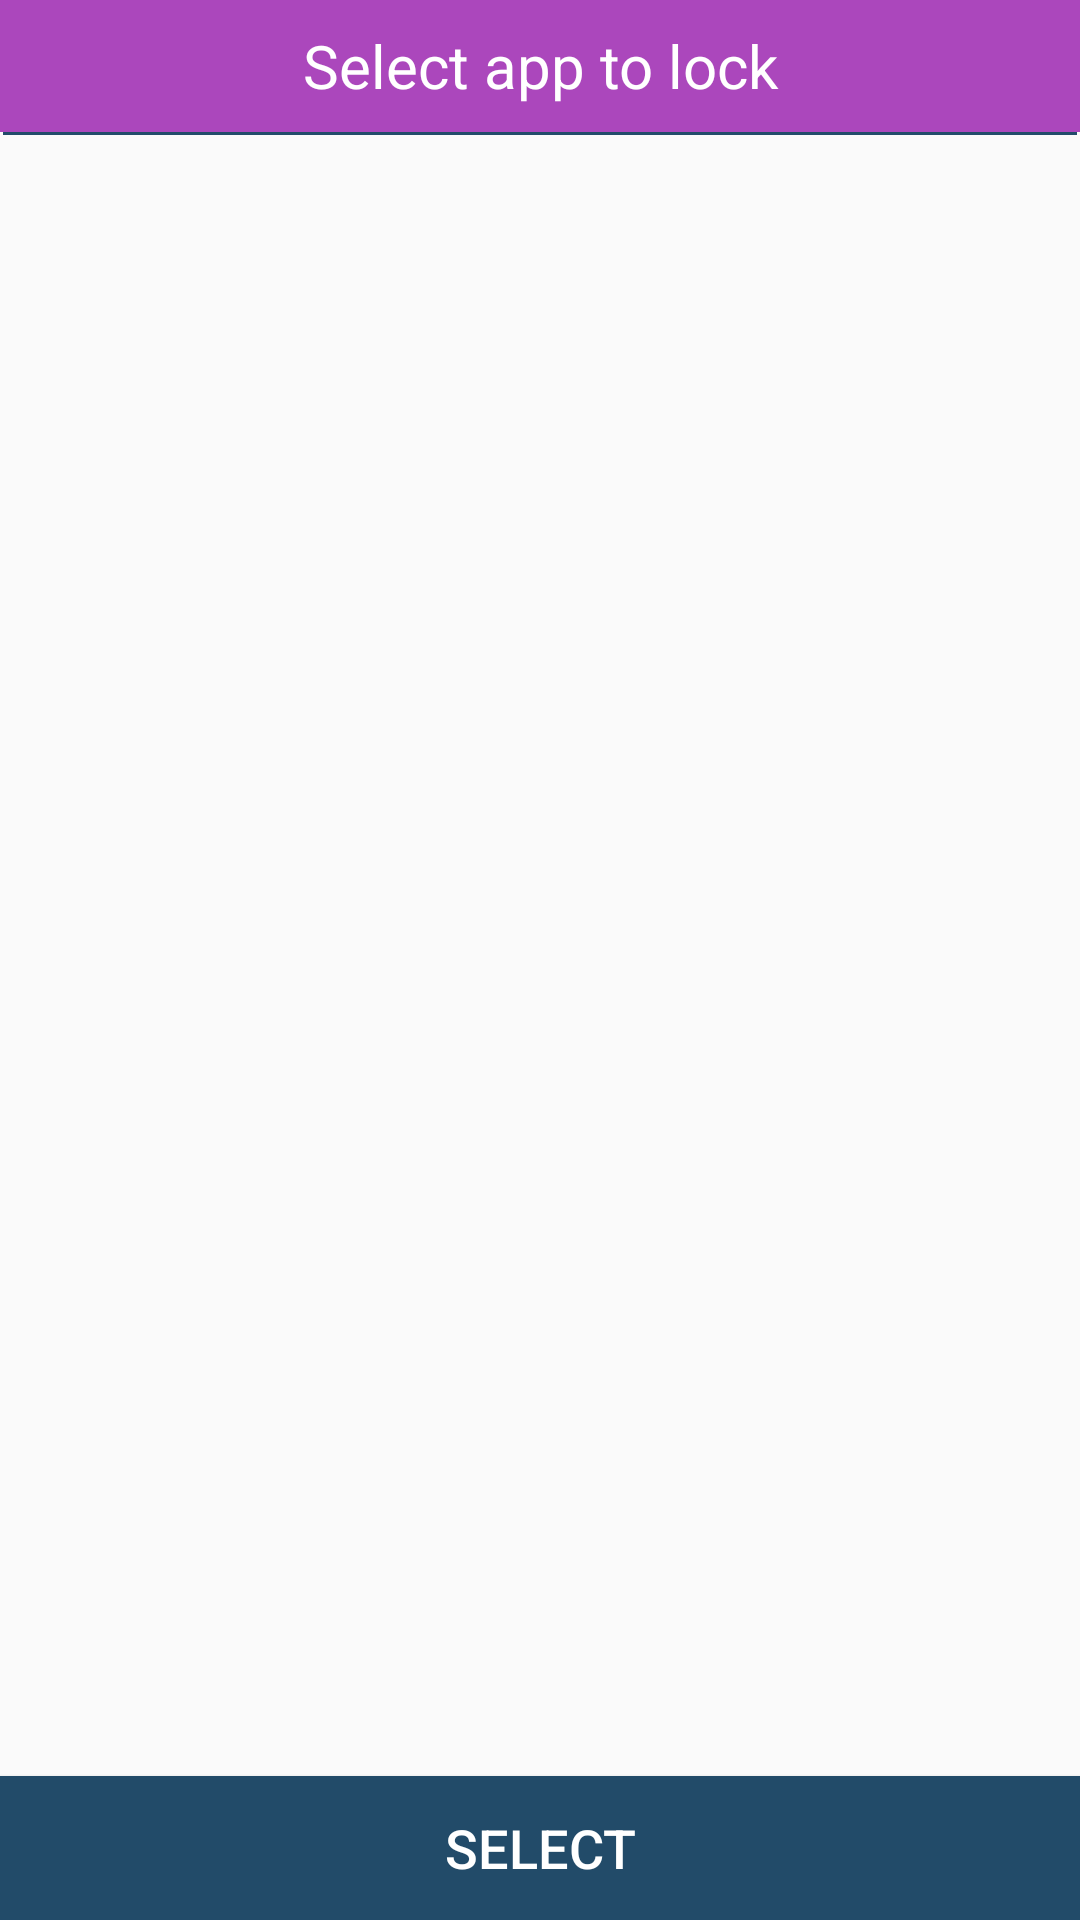

The Android layout XML behind this screen, and the referenced resources:
<!-- AndroidManifest.xml: application theme AppTheme -->
<!-- res/layout/app_list_dialog.xml -->
<?xml version="1.0" encoding="utf-8"?>
<RelativeLayout
    xmlns:android="http://schemas.android.com/apk/res/android"
    android:layout_width="match_parent"
    android:layout_height="match_parent">

<TextView
    android:layout_width="match_parent"
    android:layout_height="44dp"
    android:id="@+id/spinner"
    android:text="Select app to lock"
    android:textSize="20sp"
    android:gravity="center"
    android:background="@color/colorPrimary"
    android:textColor="@color/white"/>

    <View
        android:layout_width="match_parent"
        android:layout_height="1dp"
        android:layout_marginLeft="1dp"
        android:layout_marginRight="1dp"
        android:layout_below="@+id/spinner"
        android:id="@+id/view"
        android:background="@color/app_color"/>

    <android.support.v7.widget.RecyclerView
        android:layout_width="match_parent"
        android:layout_height="match_parent"
        android:layout_below="@+id/view"
        android:layout_above="@+id/button"
        android:visibility="visible"
        android:id="@+id/recycler">

    </android.support.v7.widget.RecyclerView>

    <Button
        android:layout_width="match_parent"
        android:layout_height="wrap_content"
        android:text="Select"
        android:id="@+id/button"
        android:textColor="#fff"
        android:layout_alignParentBottom="true"
        android:background="@color/app_color"
        android:textSize="18sp"/>
</RelativeLayout>
<!-- resources referenced by this layout -->
<resources>
  <color name="app_color">#224b69</color>
  <color name="colorPrimary">#ab47bc</color>
  <style name="AppTheme" parent="Theme.AppCompat.Light.NoActionBar">
          
          <item name="colorPrimaryDark">@color/colorPrimaryDark</item>
          <item name="colorPrimary">@color/colorPrimary</item>
          <item name="colorAccent">@color/colorAccent</item>
      </style>
  <color name="colorPrimaryDark">#790e8b</color>
  <color name="colorAccent">#df78ef</color>
  <!-- not gathered from this repository: default colours our renderer supplied (Android Studio template values) -->
  <color name="white">#FFFFFFFF</color>
</resources>
